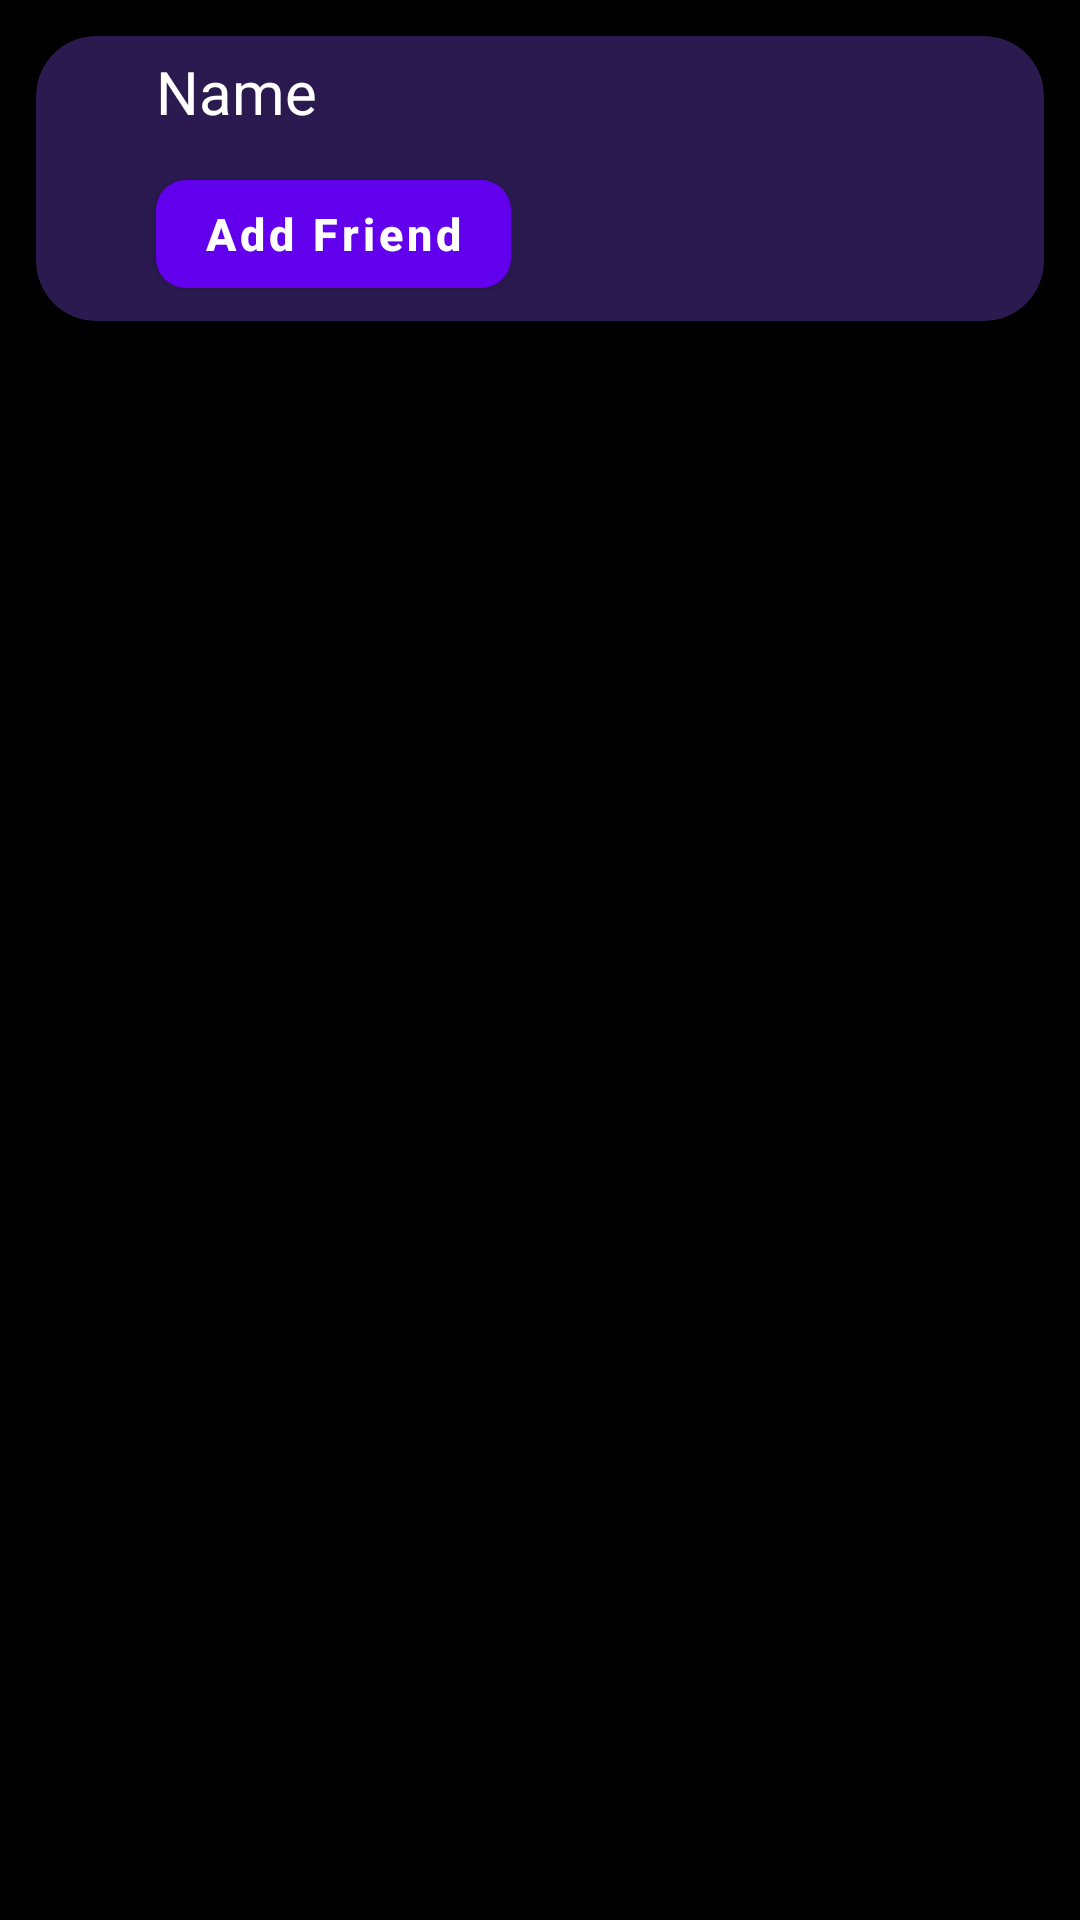

Write the Android layout XML for this screen, with the resource values it uses.
<!-- AndroidManifest.xml: application theme Theme.Roll -->
<!-- res/layout/contact_layout.xml -->
<?xml version="1.0" encoding="utf-8"?>
<RelativeLayout xmlns:android="http://schemas.android.com/apk/res/android"
    xmlns:app="http://schemas.android.com/apk/res-auto"
    android:layout_width="match_parent"
    android:layout_height="wrap_content"
    android:background="@color/black"
    android:padding="12dp">

    <androidx.cardview.widget.CardView
        android:layout_width="match_parent"
        android:layout_height="wrap_content"
        android:background="@color/purple_700"
        android:backgroundTint="#2A1A50"
        app:cardCornerRadius="20dp">

        <LinearLayout
            android:layout_width="wrap_content"
            android:layout_height="wrap_content"
            android:background="@color/transparent"
            android:orientation="vertical"
            android:padding="5dp">

            <TextView
                android:id="@+id/contact_name"
                android:layout_width="match_parent"
                android:layout_height="wrap_content"
                android:layout_marginStart="35dp"
                android:text="Name"
                android:textColor="@color/white"
                android:textSize="20sp" />

            <com.google.android.material.button.MaterialButton
                android:id="@+id/contact_addFriend_btn"
                android:layout_width="wrap_content"
                android:layout_height="wrap_content"
                android:layout_marginStart="35dp"
                android:layout_marginTop="10dp"
                android:text="Add Friend"
                android:textAllCaps="false"
                android:textSize="15sp"
                android:textStyle="bold"
                app:cornerRadius="10dp" />

        </LinearLayout>
    </androidx.cardview.widget.CardView>


</RelativeLayout>
<!-- resources referenced by this layout -->
<resources>
  <color name="black">#FF000000</color>
  <color name="purple_700">#FF3700B3</color>
  <color name="transparent">#00000000 </color>
  <color name="white">#FFFFFFFF</color>
  <style name="Theme.Roll" parent="Theme.MaterialComponents.DayNight.NoActionBar">
          
          <item name="colorPrimary">@color/purple_500</item>
          <item name="colorPrimaryVariant">@color/purple_700</item>
          <item name="colorOnPrimary">@color/white</item>
          
          <item name="colorSecondary">@color/teal_200</item>
          <item name="colorSecondaryVariant">@color/teal_700</item>
          <item name="colorOnSecondary">@color/black</item>
          
          <item name="android:statusBarColor" tools:targetApi="l">?attr/colorPrimaryVariant</item>
          
      </style>
  <color name="purple_500">#FF6200EE</color>
  <color name="teal_200">#FF03DAC5</color>
  <color name="teal_700">#FF018786</color>
</resources>
